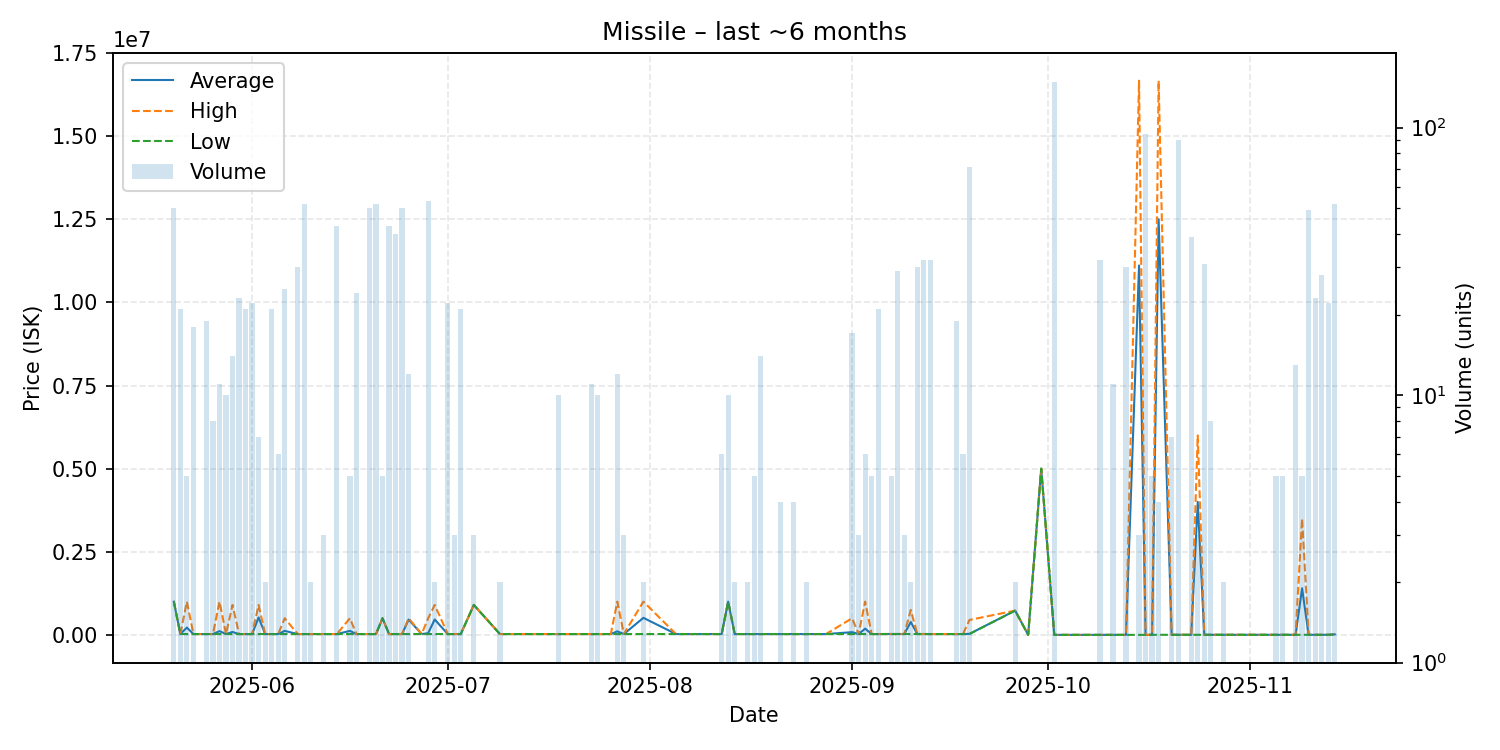

Data behind this chart, as committed beside it:
date, average, highest, lowest, order_count, volume
2025-05-20, 999978, 1000000, 998900, 2, 50
2025-05-21, 25010, 25010, 25010, 2, 21
2025-05-22, 220008, 1000000, 25010, 2, 5
2025-05-23, 25009, 25010, 25000, 3, 18
2025-05-25, 25006, 25010, 25000, 10, 19
2025-05-26, 25001, 25010, 25000, 8, 8
2025-05-27, 113645, 1000000, 25010, 6, 11
2025-05-28, 25010, 25010, 25010, 1, 10
2025-05-29, 87509, 900000, 25010, 4, 14
2025-05-30, 25010, 25010, 25010, 3, 23
2025-05-31, 25010, 25010, 25010, 2, 21
2025-06-01, 25010, 25010, 25010, 3, 22
2025-06-02, 525004, 900000, 25010, 6, 7
2025-06-03, 25010, 25010, 25010, 2, 2
2025-06-04, 25010, 25010, 25010, 3, 21
2025-06-05, 25010, 25010, 25010, 3, 6
2025-06-06, 120000, 500000, 25000, 22, 25
2025-06-08, 25010, 25010, 25000, 11, 30
2025-06-09, 25010, 25010, 25010, 4, 52
2025-06-10, 25010, 25010, 25010, 2, 2
2025-06-12, 25010, 25010, 25010, 3, 3
2025-06-14, 25010, 25010, 25010, 5, 43
2025-06-16, 119808, 499000, 25010, 3, 5
2025-06-17, 25010, 25010, 25010, 3, 24
2025-06-19, 25025, 25050, 25010, 4, 50
2025-06-20, 25010, 25010, 25010, 4, 52
2025-06-21, 500000, 500000, 500000, 4, 5
2025-06-22, 25024, 25030, 25020, 5, 43
2025-06-23, 25030, 25030, 25030, 2, 40
2025-06-24, 25030, 25030, 25030, 1, 50
2025-06-25, 460311, 499900, 25030, 3, 12
2025-06-27, 25030, 25030, 25030, 1, 1
2025-06-28, 51915, 500000, 25030, 2, 53
2025-06-29, 462515, 900000, 25030, 2, 2
2025-07-01, 25030, 25030, 25030, 2, 22
2025-07-02, 25030, 25030, 25030, 3, 3
2025-07-03, 25030, 25030, 25030, 2, 21
2025-07-05, 900000, 900000, 900000, 3, 3
2025-07-09, 25040, 25040, 25040, 2, 2
2025-07-13, 25040, 25040, 25040, 1, 1
2025-07-14, 25040, 25040, 25040, 1, 1
2025-07-15, 25040, 25040, 25040, 1, 1
2025-07-16, 25040, 25040, 25040, 1, 1
2025-07-18, 25034, 25040, 25030, 2, 10
2025-07-22, 25050, 25050, 25050, 1, 1
2025-07-23, 25040, 25040, 25040, 2, 11
2025-07-24, 25039, 25040, 25030, 2, 10
2025-07-26, 25030, 25030, 25030, 1, 1
2025-07-27, 106287, 1000000, 25040, 3, 12
2025-07-28, 25040, 25040, 25040, 3, 3
2025-07-31, 512520, 1000000, 25040, 2, 2
2025-08-05, 25040, 25040, 25040, 1, 1
2025-08-10, 25040, 25040, 25040, 1, 1
2025-08-11, 25040, 25040, 25040, 1, 1
2025-08-12, 25033, 25040, 25030, 2, 6
2025-08-13, 1000000, 1000000, 1000000, 1, 10
2025-08-14, 25040, 25040, 25040, 2, 2
2025-08-15, 25040, 25040, 25040, 1, 1
2025-08-16, 25040, 25040, 25040, 2, 2
2025-08-17, 25040, 25040, 25040, 5, 5
... 58 more rows
